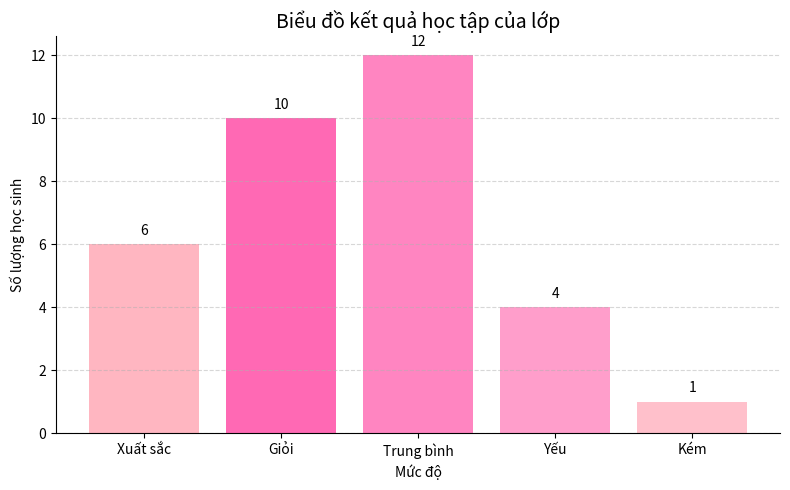

Here is the Python script that generated this plot:
# Yêu cầu: Biểu đồ cột
  # Một lớp có kết quả học tập như sau: Xuất sắc: 6, Giỏi: 10, Trung bình: 12, Yếu: 4, Kém: 1
  # Vẽ biểu đồ cột thể hiện dữ liệu trên
  # Thêm tiêu đề và nhãn cho các trục
import matplotlib.pyplot as plt
categories = ["Xuất sắc", "Giỏi", "Trung bình", "Yếu", "Kém"]
values = [6, 10, 12, 4, 1]
plt.figure(figsize=(8,5))
colors = ["#ffb6c1", "#ff69b4", "#ff85c1", "#ff9ecb", "#ffc0cb"]
bars = plt.bar(categories, values, color=colors)
for bar in bars:
    height = bar.get_height()
    plt.text(bar.get_x() + bar.get_width()/2, height + 0.2, str(height),
             ha='center', va='bottom')

plt.title("Biểu đồ kết quả học tập của lớp", fontsize=14)
plt.xlabel("Mức độ")
plt.ylabel("Số lượng học sinh")
plt.grid(axis='y', linestyle='--', alpha=0.5)
ax = plt.gca()
ax.spines['top'].set_visible(False)
ax.spines['right'].set_visible(False)
plt.tight_layout()
plt.show()
